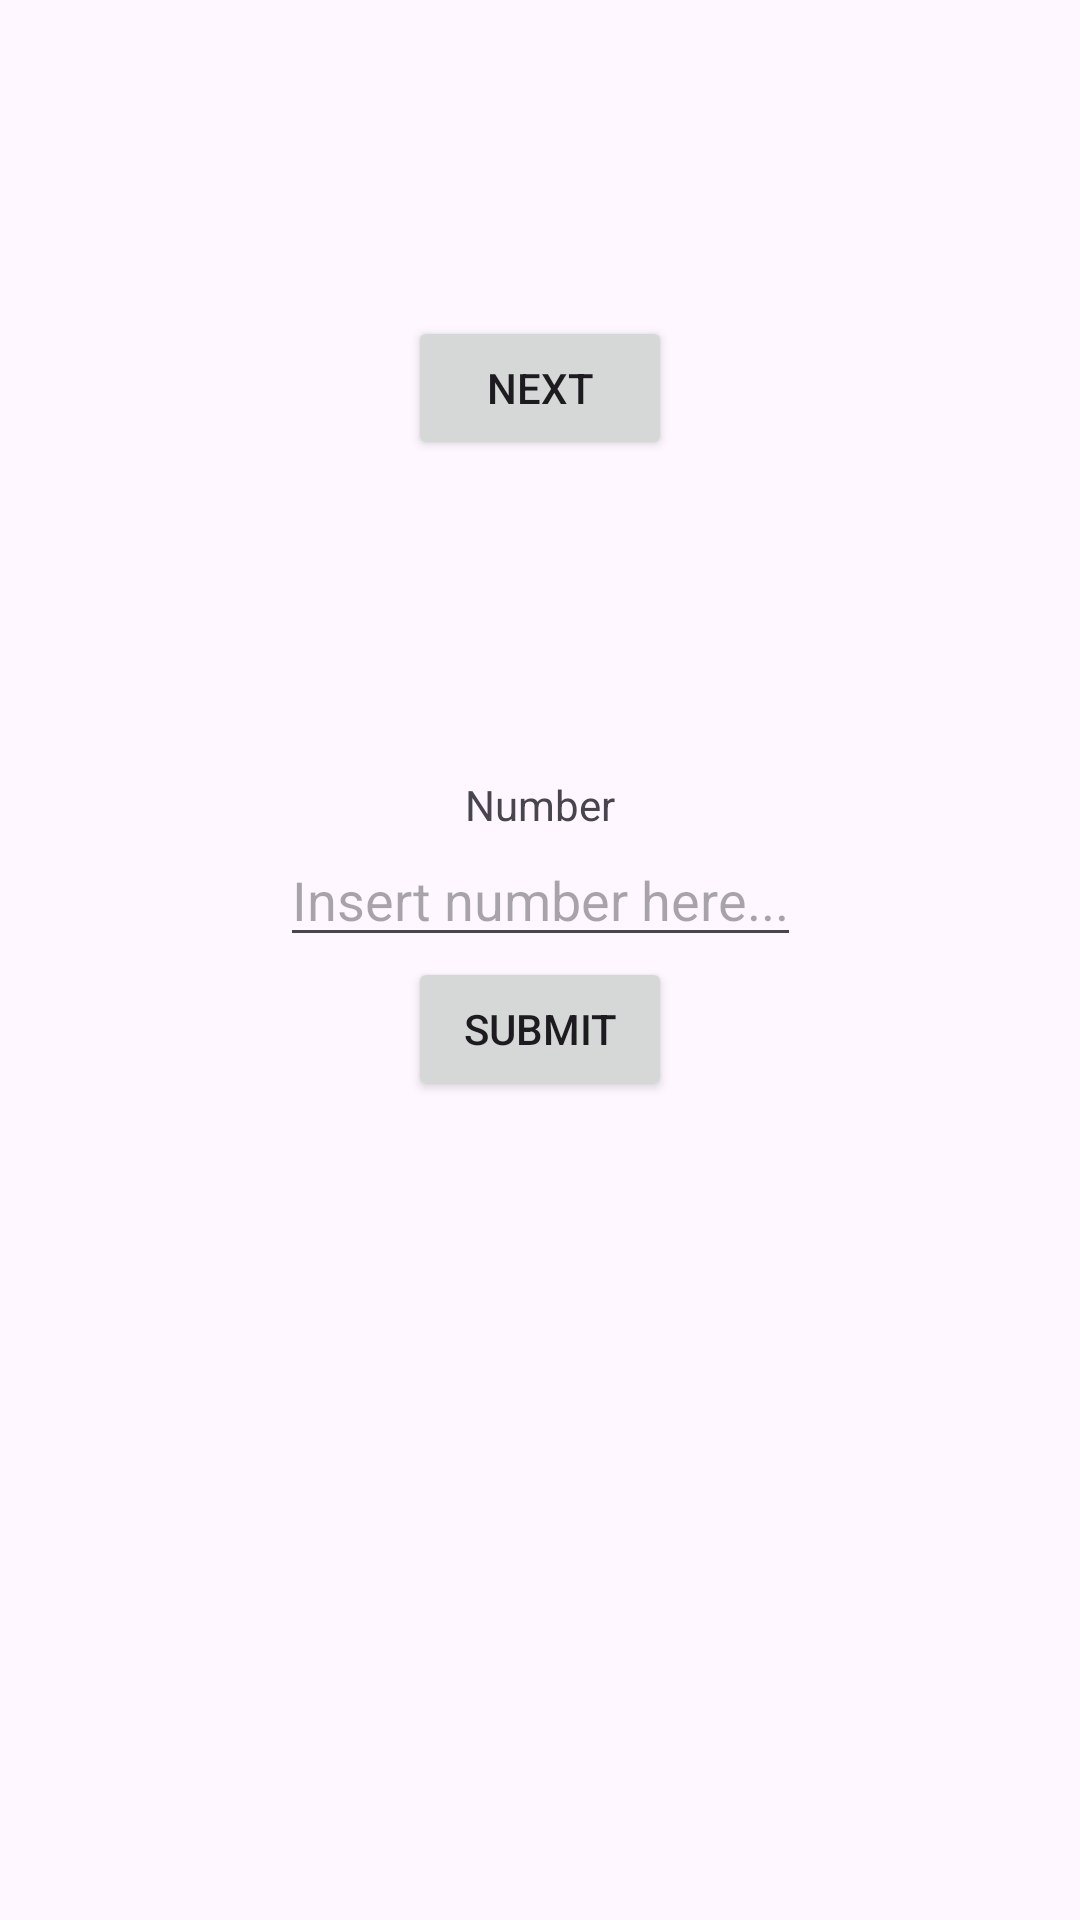

Write the Android layout XML for this screen, with the resource values it uses.
<!-- AndroidManifest.xml: application theme Theme.CoroutineEx -->
<!-- res/layout/fragment_first.xml -->
<?xml version="1.0" encoding="utf-8"?>
<androidx.core.widget.NestedScrollView xmlns:android="http://schemas.android.com/apk/res/android"
    xmlns:app="http://schemas.android.com/apk/res-auto"
    xmlns:tools="http://schemas.android.com/tools"
    android:layout_width="match_parent"
    android:layout_height="match_parent"
    tools:context=".FirstFragment">

    <androidx.constraintlayout.widget.ConstraintLayout
        android:layout_width="match_parent"
        android:layout_height="match_parent"
        android:padding="16dp">

        <Button
            android:id="@+id/button_first"
            android:layout_width="wrap_content"
            android:layout_height="wrap_content"
            android:text="@string/next"
            app:layout_constraintBottom_toTopOf="@id/textview_first"
            app:layout_constraintEnd_toEndOf="parent"
            app:layout_constraintStart_toStartOf="parent"
            app:layout_constraintTop_toTopOf="parent" />

        <TextView
            android:id="@+id/textview_first"
            android:layout_width="wrap_content"
            android:layout_height="wrap_content"
            android:layout_marginTop="16dp"
            android:text="@string/textview_first_text"
            app:layout_constraintBottom_toBottomOf="parent"
            app:layout_constraintEnd_toEndOf="parent"
            app:layout_constraintStart_toStartOf="parent"
            app:layout_constraintTop_toBottomOf="@id/button_first" />

        <EditText
            android:id="@+id/edittext_first"
            android:layout_width="wrap_content"
            android:layout_height="wrap_content"
            android:hint="@string/edittext_hint"
            app:layout_constraintTop_toBottomOf="@id/textview_first"
            app:layout_constraintStart_toStartOf="parent"
            app:layout_constraintEnd_toEndOf="parent"/>

        <Button
            android:id="@+id/button_submit"
            android:layout_width="wrap_content"
            android:layout_height="wrap_content"
            android:text="@string/submit_button_text"
            app:layout_constraintTop_toBottomOf="@id/edittext_first"
            app:layout_constraintStart_toStartOf="parent"
            app:layout_constraintEnd_toEndOf="parent"/>


    </androidx.constraintlayout.widget.ConstraintLayout>
</androidx.core.widget.NestedScrollView>
<!-- resources referenced by this layout -->
<resources>
  <string name="edittext_hint">Insert number here...</string>
  <string name="next">Next</string>
  <string name="submit_button_text">Submit</string>
  <string name="textview_first_text">Number</string>
  <style name="Theme.CoroutineEx" parent="Base.Theme.CoroutineEx" />
  <style name="Base.Theme.CoroutineEx" parent="Theme.Material3.DayNight.NoActionBar">
          
          
      </style>
</resources>
